Run: headless pygame with SDL's dummy video driver; simulated clock (each Clock.tick advances the game by its frame time, no real sleeping); random seed 0; keys injected as events and as key.get_pressed() state; no mouse input.
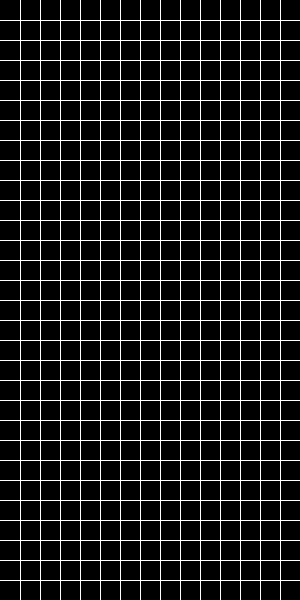
Frame 1 of 1 · flips 1–60 · no input

The pygame program that drew these frames:

import pygame
width = 300
height = 600
black = (0,0,0)
pygame.init()
screen = pygame.display.set_mode((300,600))
pygame.display.update()
y = 20
for i in range(29):
    pygame.draw.line(screen,(255, 255, 255),(0, y),(300,y)) 
    y += 20
x = 20
for i in range(29):
    pygame.draw.line(screen,(255, 255, 255),(x, 0),(x, 600))
    x += 20
                     
pygame.display.update()
play = True
while play:
    for event in pygame.event.get():
        if event.type == pygame.QUIT:
            pygame.quit()

        play = False
    

    pygame.display.flip()
